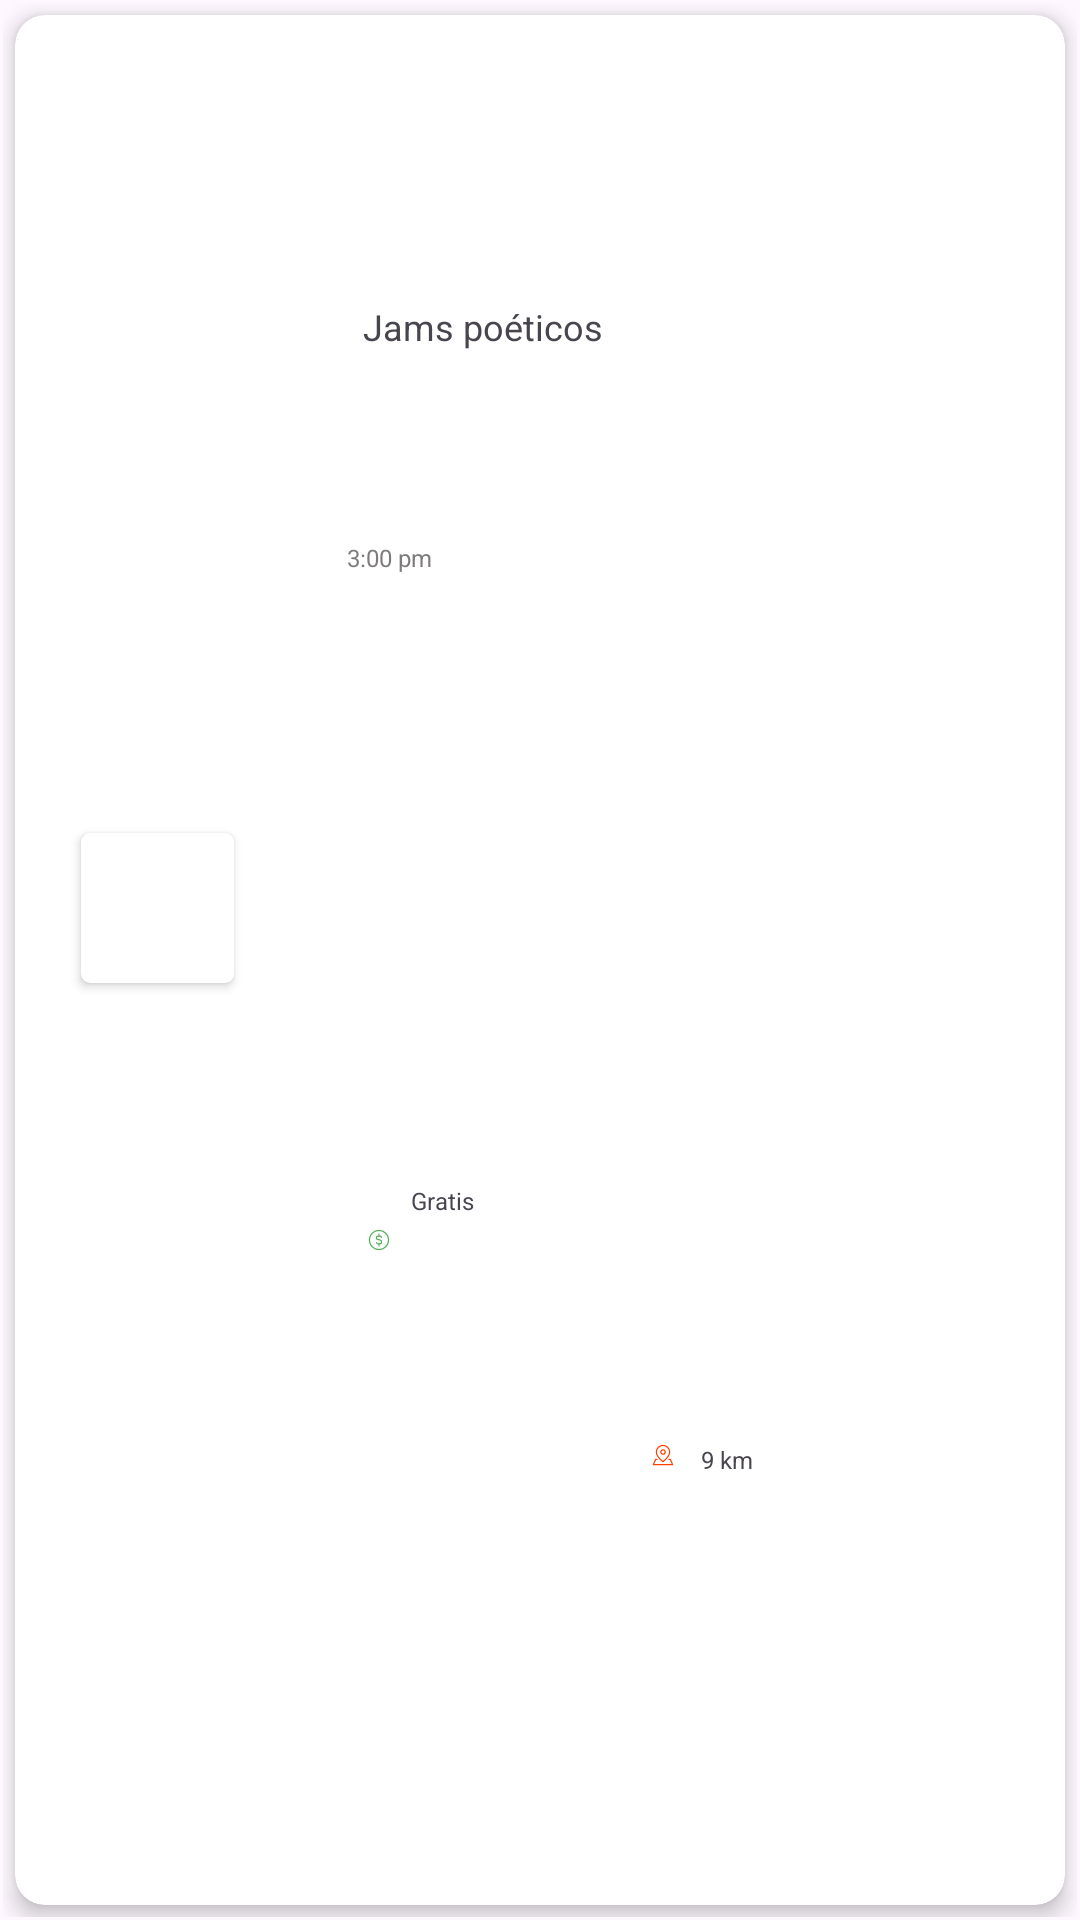

The Android layout XML behind this screen, and the referenced resources:
<!-- AndroidManifest.xml: application theme Theme.CaliTour -->
<!-- res/layout/itinerary_event_component.xml -->
<?xml version="1.0" encoding="utf-8"?>
<androidx.constraintlayout.widget.ConstraintLayout xmlns:android="http://schemas.android.com/apk/res/android"
    xmlns:app="http://schemas.android.com/apk/res-auto"
    xmlns:tools="http://schemas.android.com/tools"
    android:layout_width="330dp"
    android:layout_height="80dp"
    android:padding="1dp">

    <androidx.cardview.widget.CardView
        android:id="@+id/itineraryEventCV"
        android:layout_width="0dp"
        android:layout_height="0dp"
        android:layout_marginStart="4dp"
        android:layout_marginTop="4dp"
        android:layout_marginEnd="4dp"
        android:layout_marginBottom="4dp"
        app:cardBackgroundColor="#FFFFFF"
        app:cardCornerRadius="10dp"
        app:cardElevation="4dp"
        android:clickable="true"
        app:layout_constraintBottom_toBottomOf="parent"
        app:layout_constraintEnd_toEndOf="parent"
        app:layout_constraintStart_toStartOf="parent"
        app:layout_constraintTop_toTopOf="parent">

        <androidx.constraintlayout.widget.ConstraintLayout
            android:layout_width="match_parent"
            android:layout_height="match_parent">

            <androidx.cardview.widget.CardView
                android:id="@+id/cardView5"
                android:layout_width="51dp"
                android:layout_height="50dp"
                app:cardCornerRadius="3dp"
                app:layout_constraintBottom_toBottomOf="parent"
                app:layout_constraintEnd_toEndOf="parent"
                app:layout_constraintHorizontal_bias="0.074"
                app:layout_constraintStart_toStartOf="parent"
                app:layout_constraintTop_toTopOf="parent"
                app:layout_constraintVertical_bias="0.47">

                <ImageView
                    android:id="@+id/eventImageView"
                    android:layout_width="51dp"
                    android:layout_height="50dp"
                    android:background="@color/black_opacity"
                    android:scaleType="fitXY" />
            </androidx.cardview.widget.CardView>

            <TextView
                android:id="@+id/nameTV"
                android:layout_width="wrap_content"
                android:layout_height="wrap_content"
                android:text="Jams poéticos"
                android:textSize="12sp"
                app:layout_constraintBottom_toBottomOf="parent"
                app:layout_constraintEnd_toEndOf="parent"
                app:layout_constraintHorizontal_bias="0.218"
                app:layout_constraintStart_toEndOf="@+id/cardView5"
                app:layout_constraintTop_toTopOf="parent"
                app:layout_constraintVertical_bias="0.156" />

            <TextView
                android:id="@+id/priceTV"
                android:layout_width="wrap_content"
                android:layout_height="wrap_content"
                android:text="Gratis"
                android:textSize="8sp"
                app:layout_constraintBottom_toBottomOf="parent"
                app:layout_constraintEnd_toEndOf="parent"
                app:layout_constraintHorizontal_bias="0.23"
                app:layout_constraintStart_toEndOf="@+id/cardView5"
                app:layout_constraintTop_toBottomOf="@+id/timeTV"
                app:layout_constraintVertical_bias="0.47" />

            <TextView
                android:id="@+id/timeTV"
                android:layout_width="wrap_content"
                android:layout_height="wrap_content"
                android:text="3:00 pm"
                android:textColor="#7E7B7B"
                android:textSize="8sp"
                app:layout_constraintBottom_toBottomOf="parent"
                app:layout_constraintEnd_toEndOf="parent"
                app:layout_constraintHorizontal_bias="0.152"
                app:layout_constraintStart_toEndOf="@+id/cardView5"
                app:layout_constraintTop_toBottomOf="@+id/nameTV"
                app:layout_constraintVertical_bias="0.125" />

            <TextView
                android:id="@+id/placeTV"
                android:layout_width="wrap_content"
                android:layout_height="wrap_content"
                android:text="9 km"
                android:textSize="8sp"
                app:layout_constraintBottom_toBottomOf="parent"
                app:layout_constraintEnd_toEndOf="parent"
                app:layout_constraintHorizontal_bias="0.421"
                app:layout_constraintStart_toEndOf="@+id/priceTV"
                app:layout_constraintTop_toBottomOf="@+id/nameTV"
                app:layout_constraintVertical_bias="0.718" />

            <ImageView
                android:id="@+id/imageView9"
                android:layout_width="8dp"
                android:layout_height="8dp"
                app:layout_constraintBottom_toBottomOf="parent"
                app:layout_constraintEnd_toStartOf="@+id/placeTV"
                app:layout_constraintHorizontal_bias="0.87"
                app:layout_constraintStart_toEndOf="@+id/priceTV"
                app:layout_constraintTop_toBottomOf="@+id/nameTV"
                app:layout_constraintVertical_bias="0.714"
                app:srcCompat="@drawable/pin" />

            <ImageView
                android:id="@+id/imageView10"
                android:layout_width="8dp"
                android:layout_height="8dp"
                app:layout_constraintBottom_toBottomOf="parent"
                app:layout_constraintEnd_toStartOf="@+id/priceTV"
                app:layout_constraintHorizontal_bias="0.87"
                app:layout_constraintStart_toEndOf="@+id/cardView5"
                app:layout_constraintTop_toBottomOf="@+id/timeTV"
                app:srcCompat="@drawable/coin" />

        </androidx.constraintlayout.widget.ConstraintLayout>

    </androidx.cardview.widget.CardView>
</androidx.constraintlayout.widget.ConstraintLayout>
<!-- resources referenced by this layout -->
<resources>
  <!-- drawable coin (drawable) -->
  <vector xmlns:android="http://schemas.android.com/apk/res/android"
      android:width="10dp"
      android:height="10dp"
      android:viewportWidth="10"
      android:viewportHeight="10">
  
      <path android:pathData="M5 7.46136V6.64087" android:strokeColor="#4CAF50" android:strokeWidth="0.5" android:strokeLineCap="round" android:strokeLineJoin="round"/>
      <path android:pathData="M5 3.35909V2.53857" android:strokeColor="#4CAF50" android:strokeWidth="0.5" android:strokeLineCap="round" android:strokeLineJoin="round"/>
      <path android:pathData="M6.04729 3.90613C6.01128 3.80423 5.95569 3.71155 5.88506 3.63263C5.73481 3.46477 5.51648 3.35913 5.27347 3.35913H4.63837C4.23387 3.35913 3.90595 3.68704 3.90595 4.09154C3.90595 4.43573 4.14561 4.73349 4.48185 4.80704L5.44881 5.01856C5.8255 5.10096 6.09398 5.43477 6.09398 5.82037C6.09398 6.27352 5.72663 6.64118 5.27347 6.64118H4.72646C4.36921 6.64118 4.06528 6.41285 3.95264 6.09417" android:strokeColor="#4CAF50" android:strokeWidth="0.5" android:strokeLineCap="round" android:strokeLineJoin="round"/>
      <path android:pathData="M5 9C7.20917 9 9 7.20917 9 5C9 2.79086 7.20917 1 5 1C2.79086 1 1 2.79086 1 5C1 7.20917 2.79086 9 5 9Z" android:strokeColor="#4CAF50" android:strokeWidth="0.5" android:strokeLineCap="round" android:strokeLineJoin="round"/>
  
  
  </vector>
  <!-- drawable pin (drawable) -->
  <vector xmlns:android="http://schemas.android.com/apk/res/android"
      android:width="10dp"
      android:height="10dp"
      android:viewportWidth="10"
      android:viewportHeight="10">
  
      <path android:pathData="M7.76923 3.76923C7.76923 5.61538 5 7.76923 5 7.76923C5 7.76923 2.23077 5.61538 2.23077 3.76923C2.23077 2.26092 3.49169 1 5 1C6.50831 1 7.76923 2.26092 7.76923 3.76923Z" android:strokeColor="#FF3D00" android:strokeWidth="0.5" android:strokeLineCap="round" android:strokeLineJoin="round"/>
      <path android:pathData="M5 4.69235C5.5098 4.69235 5.92308 4.27907 5.92308 3.76927C5.92308 3.25947 5.5098 2.84619 5 2.84619C4.4902 2.84619 4.07692 3.25947 4.07692 3.76927C4.07692 4.27907 4.4902 4.69235 5 4.69235Z" android:strokeColor="#FF3D00" android:strokeWidth="0.5" android:strokeLineCap="round" android:strokeLineJoin="round"/>
      <path android:pathData="M7.50911 6.84619H8.07692L9 9.00004H1L1.92308 6.84619H2.49089" android:strokeColor="#FF3D00" android:strokeWidth="0.5" android:strokeLineCap="round" android:strokeLineJoin="round"/>
  
  
  </vector>
  <style name="Theme.CaliTour" parent="Base.Theme.CaliTour" />
  <style name="Base.Theme.CaliTour" parent="Theme.Material3.DayNight.NoActionBar">
          
          
      </style>
</resources>
